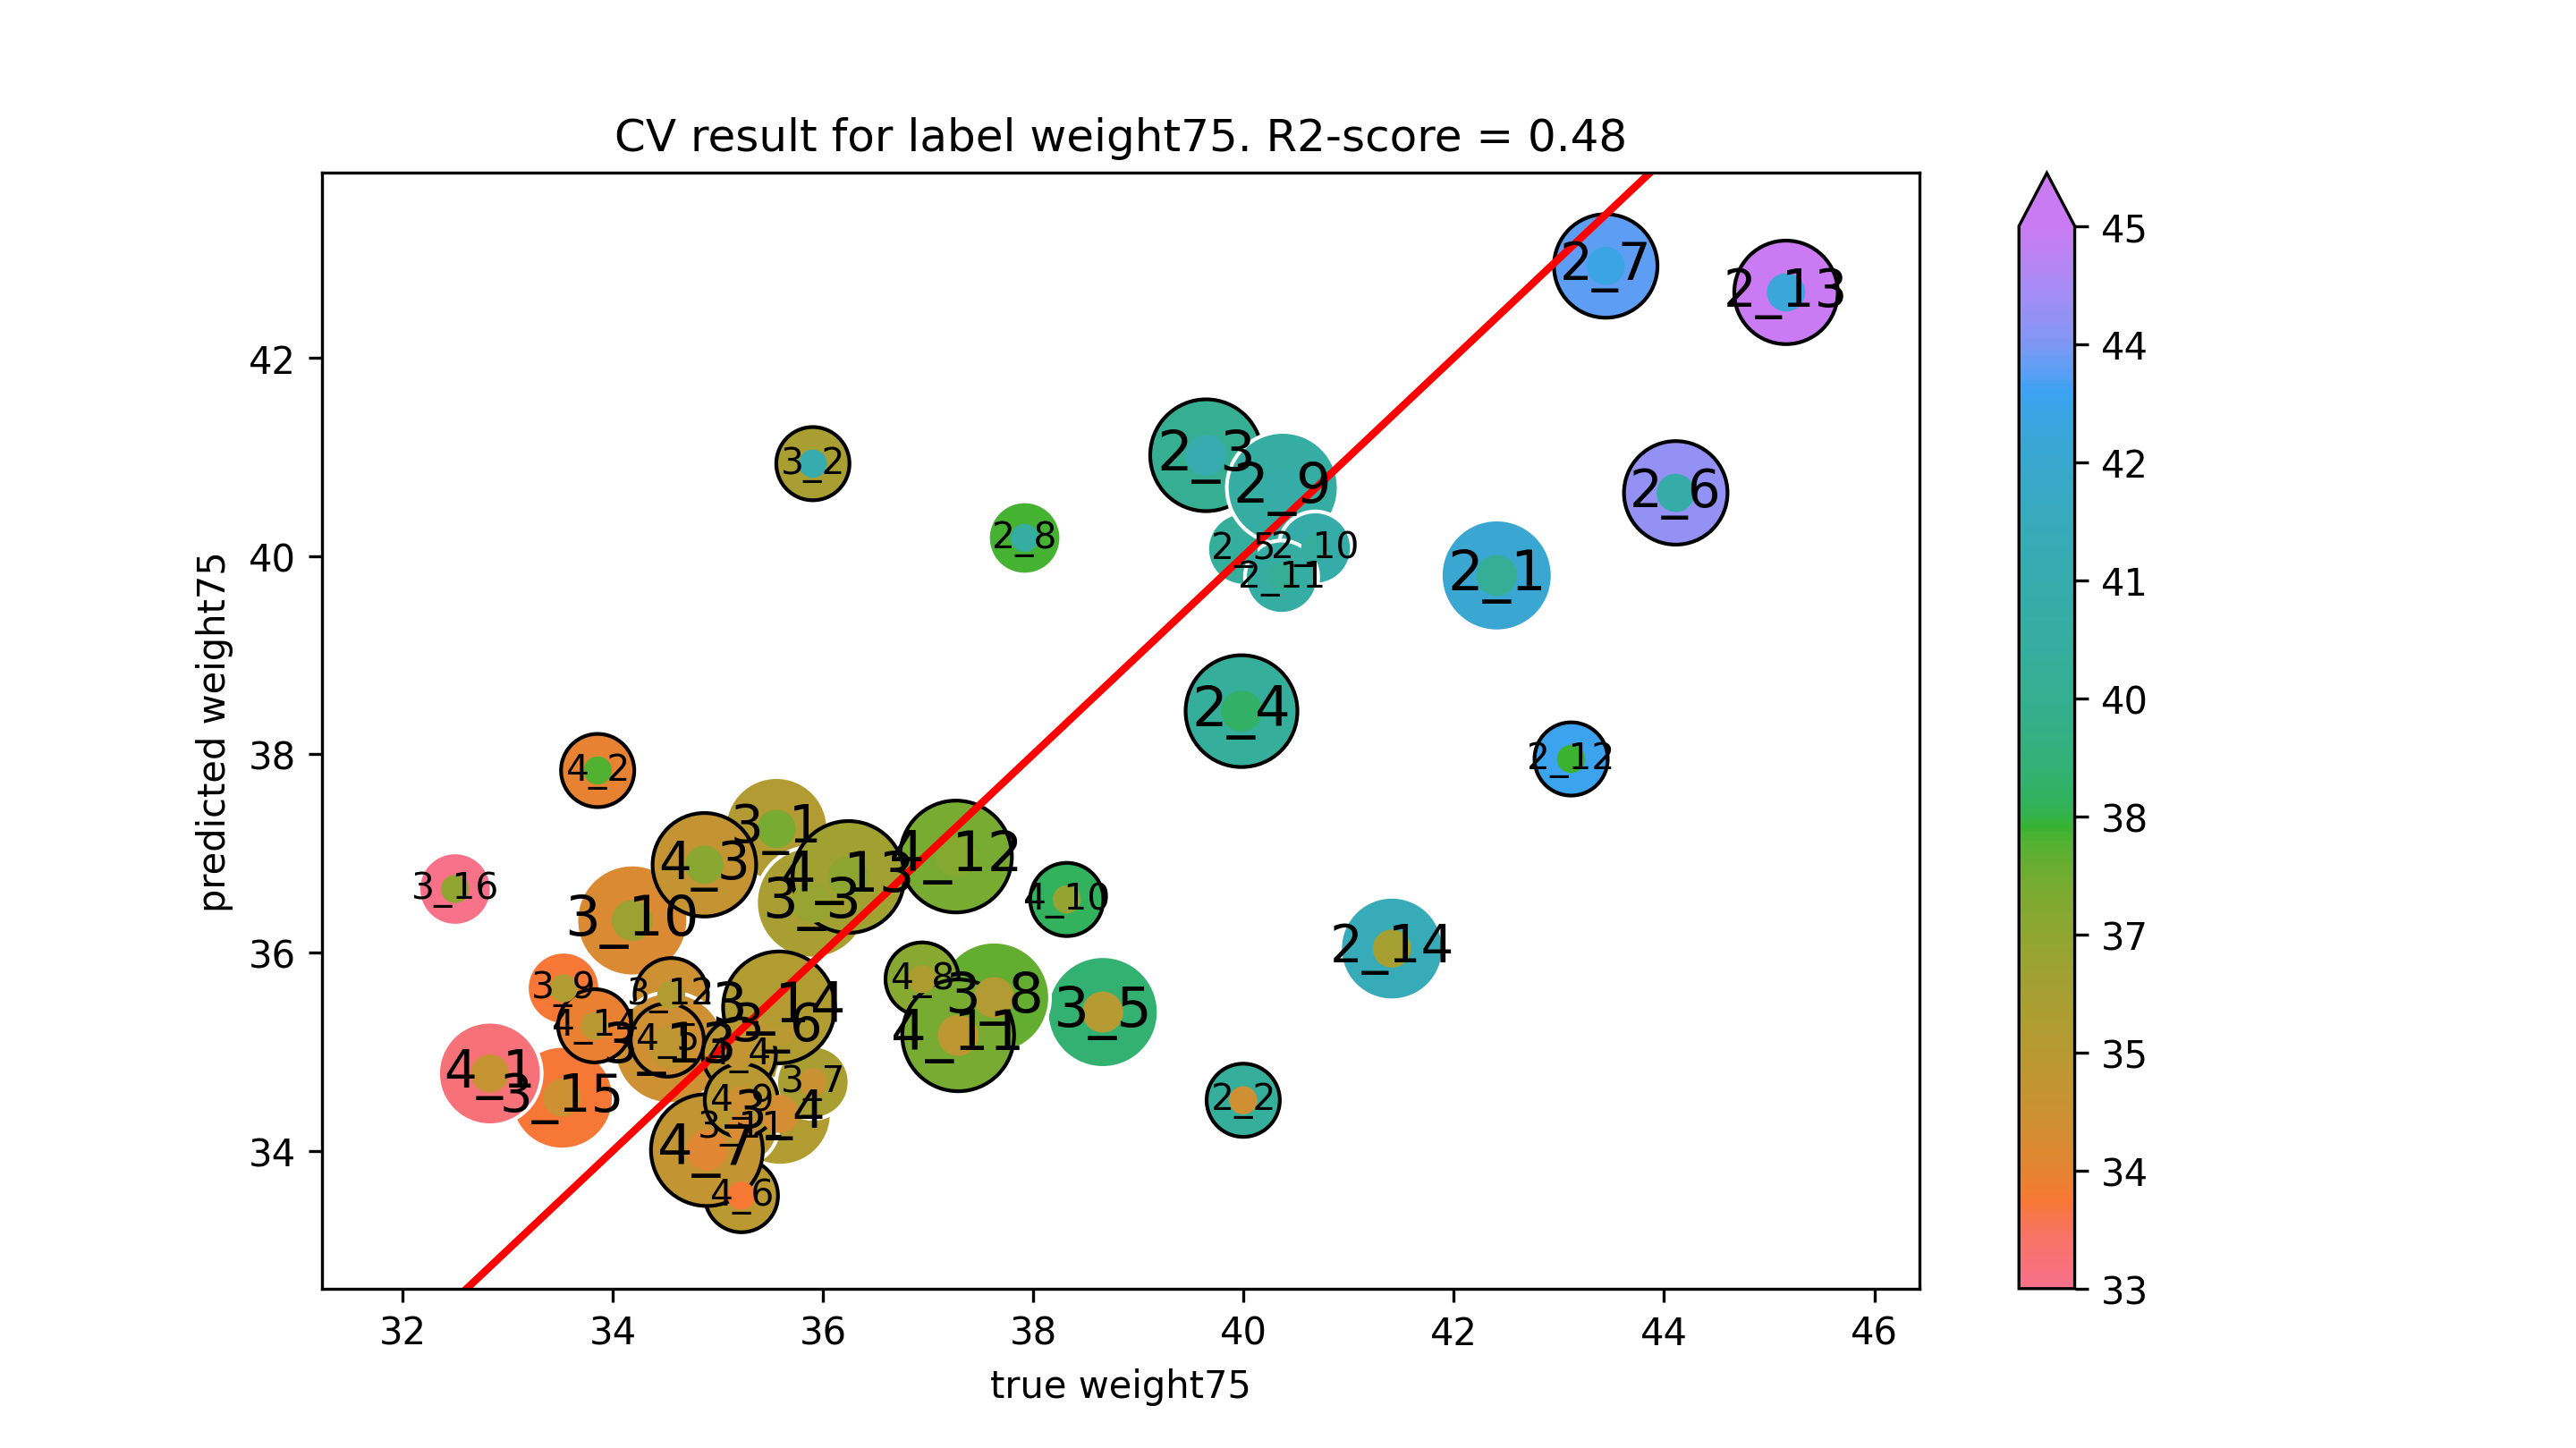

Source data for this figure (header and first rows):
true weight75, predicted weight75
42.41, 39.8
40, 34.51
39.64, 41.02
39.98, 38.44
40, 40.07
44.11, 40.64
43.44, 42.93
37.92, 40.18
40.37, 40.69
40.68, 40.08
40.36, 39.79
43.12, 37.95
45.16, 42.66
41.41, 36.04
35.56, 37.25
35.9, 40.93
35.89, 36.5
35.59, 34.37
38.66, 35.4
35.56, 35.25
35.9, 34.69
37.63, 35.55
33.53, 35.64
34.19, 36.32
35.23, 34.24
34.56, 35.58
34.54, 35.04
35.58, 35.45
33.52, 34.54
32.5, 36.64
32.83, 34.78
33.86, 37.84
34.87, 36.89
35.2, 34.97
34.52, 35.12
35.22, 33.55
34.9, 34.01
36.94, 35.73
35.22, 34.51
38.32, 36.54
37.29, 35.17
37.26, 36.97
36.24, 36.76
33.83, 35.26
